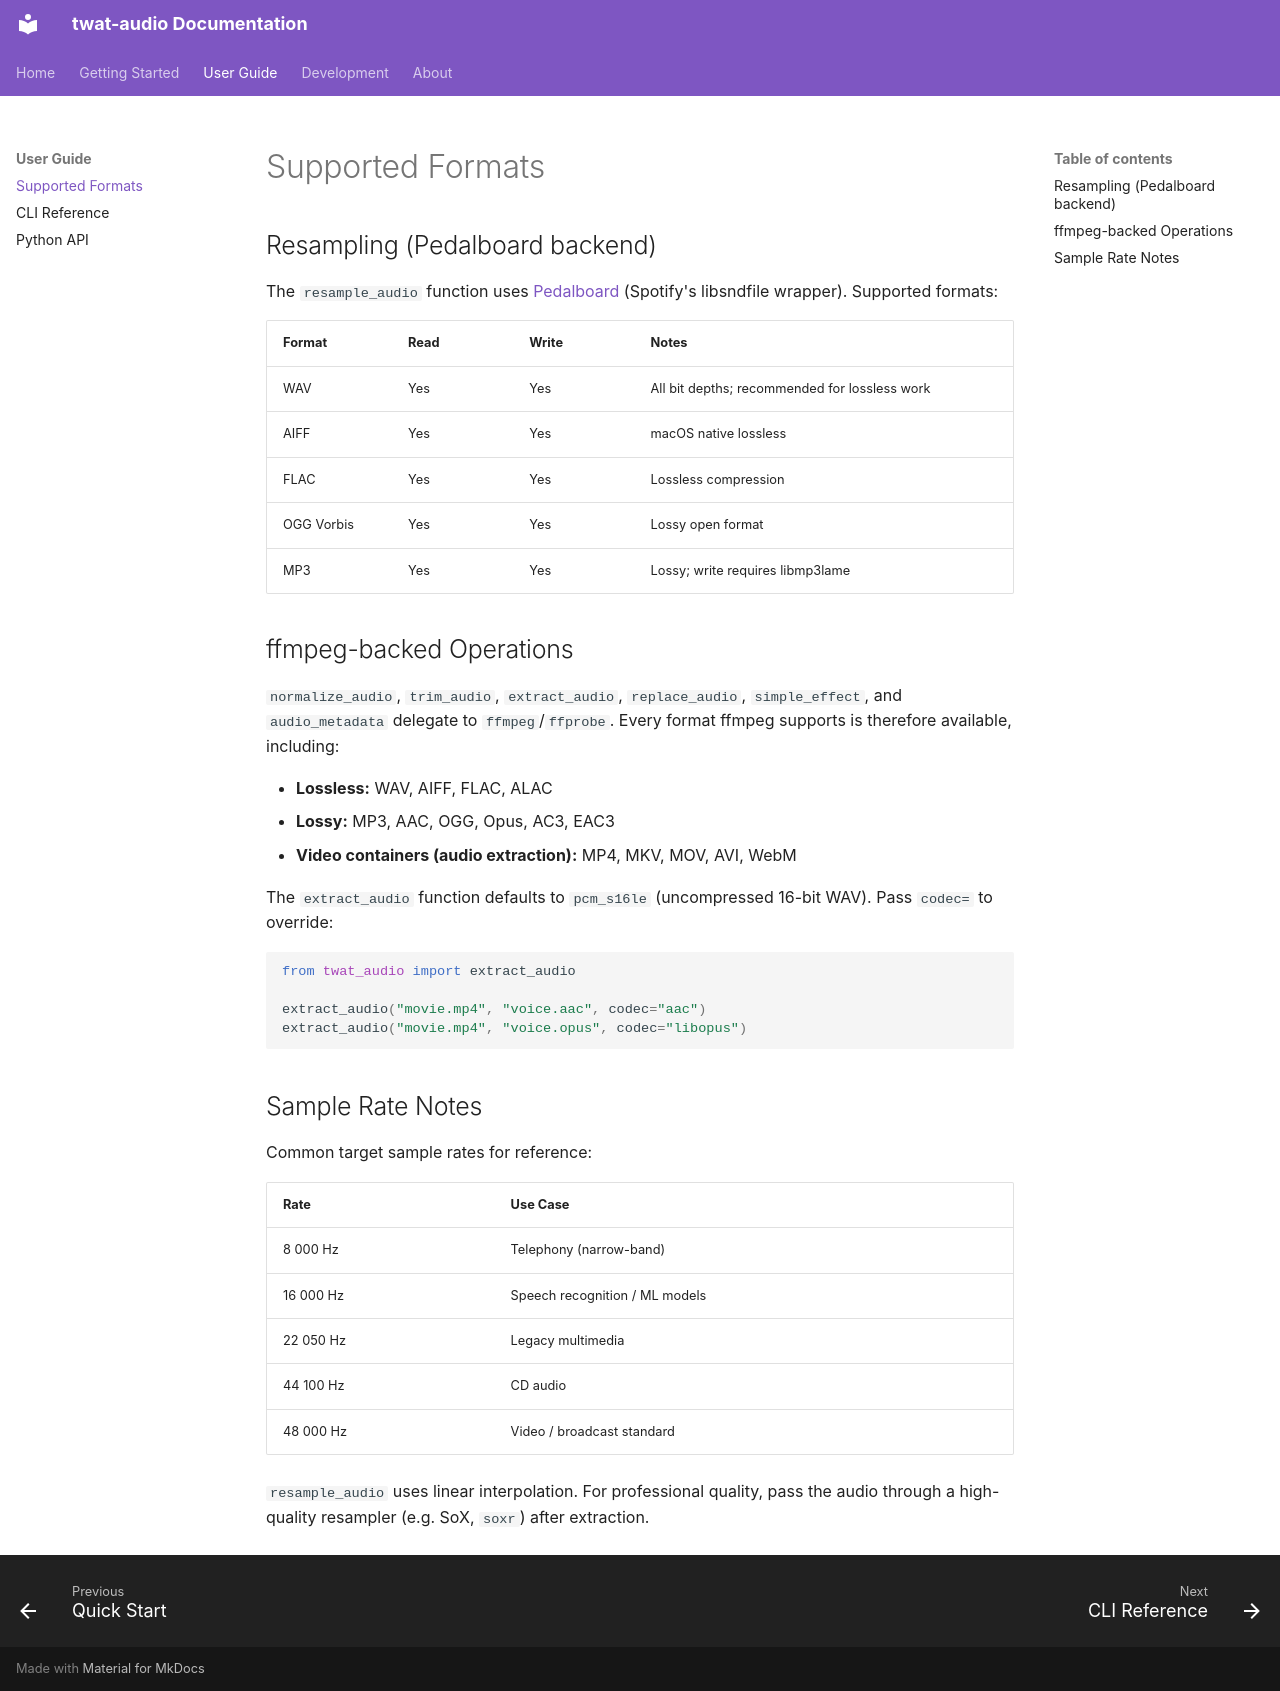

repository: twardoch/twat-audio · page: user-guide/formats/index.html · generator: mkdocs

# Supported Formats

## Resampling (Pedalboard backend)

The `resample_audio` function uses [Pedalboard](https://github.com/spotify/pedalboard) (Spotify's libsndfile wrapper). Supported formats:

| Format | Read | Write | Notes |
|--------|------|-------|-------|
| WAV | Yes | Yes | All bit depths; recommended for lossless work |
| AIFF | Yes | Yes | macOS native lossless |
| FLAC | Yes | Yes | Lossless compression |
| OGG Vorbis | Yes | Yes | Lossy open format |
| MP3 | Yes | Yes | Lossy; write requires libmp3lame |

## ffmpeg-backed Operations

`normalize_audio`, `trim_audio`, `extract_audio`, `replace_audio`, `simple_effect`, and `audio_metadata` delegate to `ffmpeg`/`ffprobe`. Every format ffmpeg supports is therefore available, including:

- **Lossless:** WAV, AIFF, FLAC, ALAC
- **Lossy:** MP3, AAC, OGG, Opus, AC3, EAC3
- **Video containers (audio extraction):** MP4, MKV, MOV, AVI, WebM

The `extract_audio` function defaults to `pcm_s16le` (uncompressed 16-bit WAV). Pass `codec=` to override:

```python
from twat_audio import extract_audio

extract_audio("movie.mp4", "voice.aac", codec="aac")
extract_audio("movie.mp4", "voice.opus", codec="libopus")
```

## Sample Rate Notes

Common target sample rates for reference:

| Rate | Use Case |
|------|----------|
| 8 000 Hz | Telephony (narrow-band) |
| 16 000 Hz | Speech recognition / ML models |
| 22 050 Hz | Legacy multimedia |
| 44 100 Hz | CD audio |
| 48 000 Hz | Video / broadcast standard |

`resample_audio` uses linear interpolation. For professional quality, pass the audio
through a high-quality resampler (e.g. SoX, `soxr`) after extraction.
